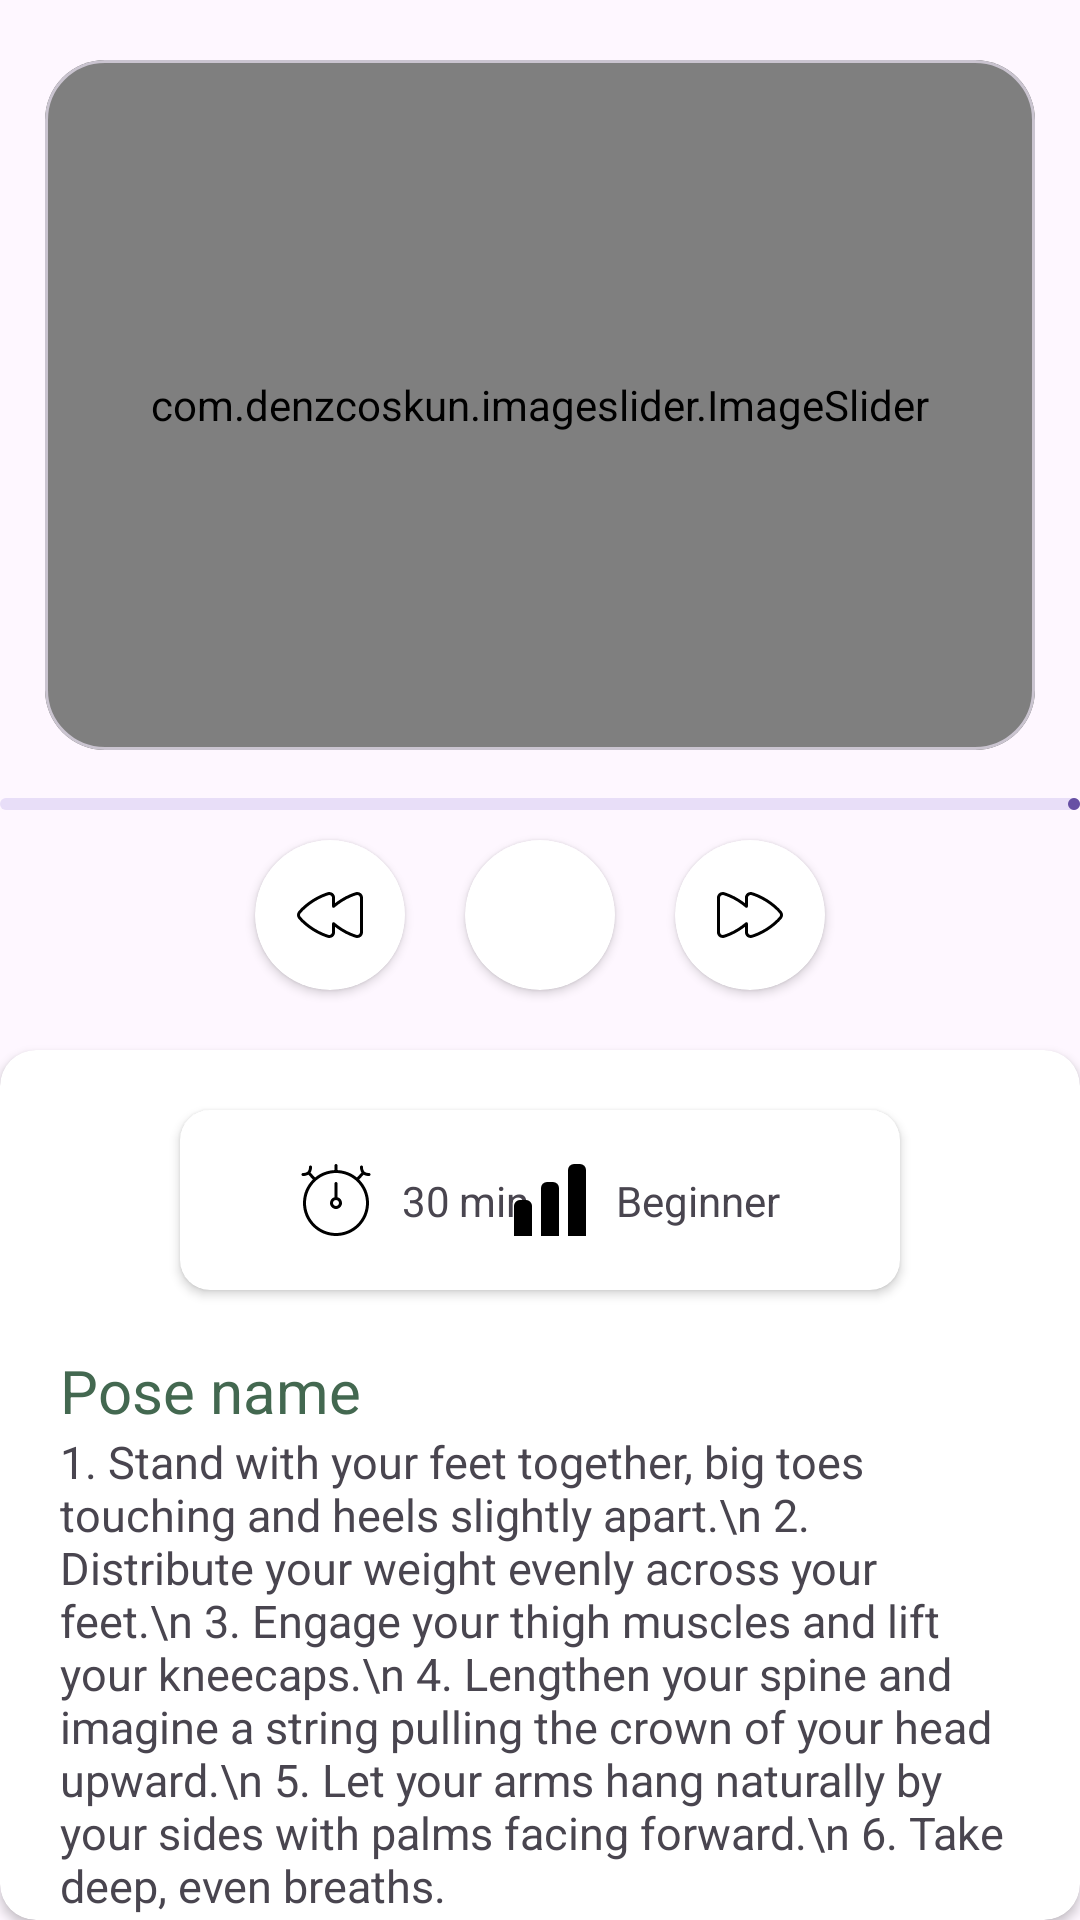

Reconstruct the res/layout file that produces this screen, plus the resources it refers to.
<!-- AndroidManifest.xml: application theme Theme.YOGIFY -->
<!-- res/layout/fragment_selective_exercise.xml -->
<?xml version="1.0" encoding="utf-8"?>
<androidx.constraintlayout.widget.ConstraintLayout xmlns:android="http://schemas.android.com/apk/res/android"
    xmlns:app="http://schemas.android.com/apk/res-auto"
    xmlns:tools="http://schemas.android.com/tools"
    android:layout_width="match_parent"
    android:layout_height="match_parent"
    tools:context=".thirdActivity.SelectiveExerciseFragment">

    <com.google.android.material.card.MaterialCardView
        android:id="@+id/cardView2"
        android:layout_width="match_parent"
        android:layout_height="230dp"
        android:layout_marginHorizontal="15dp"
        android:layout_marginVertical="20dp"
        android:elevation="8dp"
        app:cardCornerRadius="20dp"
        app:layout_constraintEnd_toEndOf="parent"
        app:layout_constraintStart_toStartOf="parent"
        app:layout_constraintTop_toTopOf="parent"
        tools:ignore="NotSibling">

        <com.denzcoskun.imageslider.ImageSlider
            android:id="@+id/image_slider"
            android:layout_width="match_parent"
            android:layout_height="match_parent"
            app:iss_auto_cycle="true"
            app:iss_delay="2000"
            app:iss_period="2000"
            app:iss_text_align="CENTER" />
    </com.google.android.material.card.MaterialCardView>


    <com.google.android.material.progressindicator.LinearProgressIndicator
        android:id="@+id/linearProgress"
        android:layout_width="wrap_content"
        android:layout_height="wrap_content"
        android:max="100"
        app:layout_constraintBottom_toTopOf="@id/ll"
        app:layout_constraintEnd_toEndOf="parent"
        app:layout_constraintStart_toStartOf="parent" />

    <LinearLayout
        android:id="@+id/ll"
        android:layout_width="match_parent"
        android:layout_height="wrap_content"
        android:layout_marginTop="20dp"
        android:gravity="center"
        android:orientation="horizontal"
        android:paddingBottom="10dp"
        app:layout_constraintEnd_toEndOf="parent"
        app:layout_constraintStart_toStartOf="parent"
        app:layout_constraintTop_toBottomOf="@id/cardView2">


        <androidx.cardview.widget.CardView
            android:layout_width="50dp"
            android:layout_height="50dp"
            android:layout_marginVertical="10dp"
            app:cardCornerRadius="25dp">

            <ImageButton
                android:layout_width="match_parent"
                android:layout_height="match_parent"
                android:layout_gravity="center"
                android:background="@android:color/transparent"
                android:src="@drawable/rewind" />


        </androidx.cardview.widget.CardView>

        <androidx.cardview.widget.CardView

            android:layout_width="50dp"
            android:layout_height="50dp"
            android:layout_marginHorizontal="20dp"
            app:cardCornerRadius="25dp">

            <ImageButton
                android:id="@+id/play"
                android:layout_width="match_parent"
                android:layout_height="match_parent"
                android:layout_gravity="center"
                android:background="@android:color/transparent"
                android:src="@drawable/play__3_" />


        </androidx.cardview.widget.CardView>


        <androidx.cardview.widget.CardView
            android:layout_width="50dp"
            android:layout_height="50dp"
            app:cardCornerRadius="25dp">

            <ImageButton
                android:layout_width="match_parent"
                android:layout_height="match_parent"
                android:layout_gravity="center"
                android:background="@android:color/transparent"
                android:src="@drawable/forward" />


        </androidx.cardview.widget.CardView>

    </LinearLayout>

    <androidx.cardview.widget.CardView
        android:layout_width="match_parent"
        android:layout_height="0dp"
        app:cardCornerRadius="12dp"
        app:layout_constraintBottom_toBottomOf="parent"
        app:layout_constraintEnd_toEndOf="parent"
        app:layout_constraintStart_toStartOf="parent"
        app:layout_constraintTop_toBottomOf="@id/ll">

        <ScrollView
            android:layout_width="match_parent"
            android:layout_height="match_parent">


            <LinearLayout
                android:layout_width="match_parent"
                android:layout_height="match_parent"
                android:orientation="vertical">

                <androidx.cardview.widget.CardView
                    android:layout_width="match_parent"
                    android:layout_height="60dp"
                    android:layout_marginHorizontal="60dp"
                    android:layout_marginVertical="20dp"
                    app:cardCornerRadius="10dp">

                    <androidx.constraintlayout.widget.ConstraintLayout
                        android:layout_width="match_parent"
                        android:layout_height="match_parent">

                        <ImageView
                            android:id="@+id/image1"
                            android:layout_width="wrap_content"
                            android:layout_height="wrap_content"
                            android:layout_marginHorizontal="40dp"
                            android:src="@drawable/stopwatch"
                            app:layout_constraintBottom_toBottomOf="parent"
                            app:layout_constraintStart_toStartOf="parent"
                            app:layout_constraintTop_toTopOf="parent" />

                        <TextView
                            android:id="@+id/durationTv"
                            android:layout_width="wrap_content"
                            android:layout_height="wrap_content"
                            android:layout_gravity="center_vertical"
                            android:layout_marginStart="10dp"
                            android:text="30"
                            app:layout_constraintBottom_toBottomOf="parent"
                            app:layout_constraintStart_toEndOf="@id/image1"
                            app:layout_constraintTop_toTopOf="parent" />

                        <TextView
                            android:layout_width="wrap_content"
                            android:layout_height="wrap_content"
                            android:layout_gravity="center_vertical"
                            android:layout_marginStart="3dp"
                            android:text="min"
                            app:layout_constraintBottom_toBottomOf="parent"
                            app:layout_constraintStart_toEndOf="@id/durationTv"
                            app:layout_constraintTop_toTopOf="parent" />


                        <ImageView
                            android:id="@+id/image2"
                            android:layout_width="wrap_content"
                            android:layout_height="wrap_content"
                            android:layout_marginHorizontal="10dp"
                            android:src="@drawable/signal_alt_2"
                            app:layout_constraintBottom_toBottomOf="parent"
                            app:layout_constraintEnd_toStartOf="@id/poseLevelTv"
                            app:layout_constraintTop_toTopOf="parent" />

                        <TextView
                            android:id="@+id/poseLevelTv"
                            android:layout_width="wrap_content"
                            android:layout_height="wrap_content"
                            android:layout_gravity="center_vertical"
                            android:layout_marginHorizontal="40dp"
                            android:text="Beginner"
                            app:layout_constraintBottom_toBottomOf="parent"
                            app:layout_constraintEnd_toEndOf="parent"
                            app:layout_constraintTop_toTopOf="parent" />


                    </androidx.constraintlayout.widget.ConstraintLayout>


                </androidx.cardview.widget.CardView>


                <TextView
                    android:id="@+id/title"
                    style="@style/textColor"
                    android:layout_width="wrap_content"
                    android:layout_height="wrap_content"
                    android:layout_marginStart="20dp"
                    android:text="Pose name"
                    android:textSize="20sp" />

                <TextView
                    android:id="@+id/instruction"
                    android:layout_width="wrap_content"
                    android:layout_height="wrap_content"
                    android:layout_marginHorizontal="20dp"
                    android:text="1. Stand with your feet together, big toes touching and heels slightly apart.\n
2. Distribute your weight evenly across your feet.\n
3. Engage your thigh muscles and lift your kneecaps.\n
4. Lengthen your spine and imagine a string pulling the crown of your head upward.\n
5. Let your arms hang naturally by your sides with palms facing forward.\n
6. Take deep, even breaths."
                    android:textAlignment="textStart"
                    android:textSize="15sp" />

            </LinearLayout>
        </ScrollView>
    </androidx.cardview.widget.CardView>


</androidx.constraintlayout.widget.ConstraintLayout>
<!-- resources referenced by this layout -->
<resources>
  <!-- drawable signal_alt_2 (drawable) -->
  <vector xmlns:android="http://schemas.android.com/apk/res/android" android:height="24dp" android:viewportHeight="24" android:viewportWidth="24" android:width="24dp">
        
      <path android:fillColor="#FF000000" android:pathData="M13,6H11A2,2 0,0 0,9 8V24h6V8A2,2 0,0 0,13 6Z"/>
        
      <path android:fillColor="#FF000000" android:pathData="M22,0H20a2,2 0,0 0,-2 2V24h6V2A2,2 0,0 0,22 0Z"/>
        
      <path android:fillColor="#FF000000" android:pathData="M4,12H2a2,2 0,0 0,-2 2V24H6V14A2,2 0,0 0,4 12Z"/>
      
  </vector>
  <!-- drawable stopwatch (drawable) -->
  <vector xmlns:android="http://schemas.android.com/apk/res/android"
      android:width="24dp"
      android:height="24dp"
      android:viewportWidth="24"
      android:viewportHeight="24">
    <path
        android:fillColor="#FF000000"
        android:pathData="m12.5,11.071v-4.571c0,-0.276 -0.224,-0.5 -0.5,-0.5s-0.5,0.224 -0.5,0.5v4.571c-0.86,0.224 -1.5,1 -1.5,1.929 0,1.103 0.897,2 2,2s2,-0.897 2,-2c0,-0.929 -0.64,-1.705 -1.5,-1.929ZM12,14c-0.552,0 -1,-0.449 -1,-1s0.448,-1 1,-1 1,0.449 1,1 -0.448,1 -1,1ZM23,3c-1.383,0 -2,-0.617 -2,-2 0,-0.276 -0.224,-0.5 -0.5,-0.5s-0.5,0.224 -0.5,0.5c0,0.765 0.173,1.388 0.494,1.869l-1.513,1.637c-1.779,-1.465 -4.028,-2.37 -6.481,-2.481L12.5,0.5c0,-0.276 -0.224,-0.5 -0.5,-0.5s-0.5,0.224 -0.5,0.5v1.525c-2.453,0.111 -4.702,1.016 -6.481,2.481l-1.513,-1.637c0.321,-0.481 0.494,-1.104 0.494,-1.869 0,-0.276 -0.224,-0.5 -0.5,-0.5s-0.5,0.224 -0.5,0.5c0,1.383 -0.617,2 -2,2 -0.276,0 -0.5,0.224 -0.5,0.5s0.224,0.5 0.5,0.5c0.721,0 1.32,-0.149 1.789,-0.434l1.489,1.612c-2.021,1.996 -3.278,4.764 -3.278,7.822 0,6.065 4.935,11 11,11s11,-4.935 11,-11c0,-3.058 -1.257,-5.827 -3.278,-7.822l1.489,-1.612c0.469,0.285 1.068,0.434 1.789,0.434 0.276,0 0.5,-0.224 0.5,-0.5s-0.224,-0.5 -0.5,-0.5ZM22,13c0,5.523 -4.477,10 -10,10S2,18.523 2,13 6.477,3 12,3s10,4.477 10,10Z"/>
  </vector>
  <style name="textColor">
          <item name="android:textColor">@color/lightGreen</item>
      </style>
  <style name="Theme.YOGIFY" parent="Base.Theme.YOGIFY" />
  <color name="lightGreen">#436850</color>
  <style name="Base.Theme.YOGIFY" parent="Theme.Material3.DayNight.NoActionBar">
          
          
      </style>
</resources>
